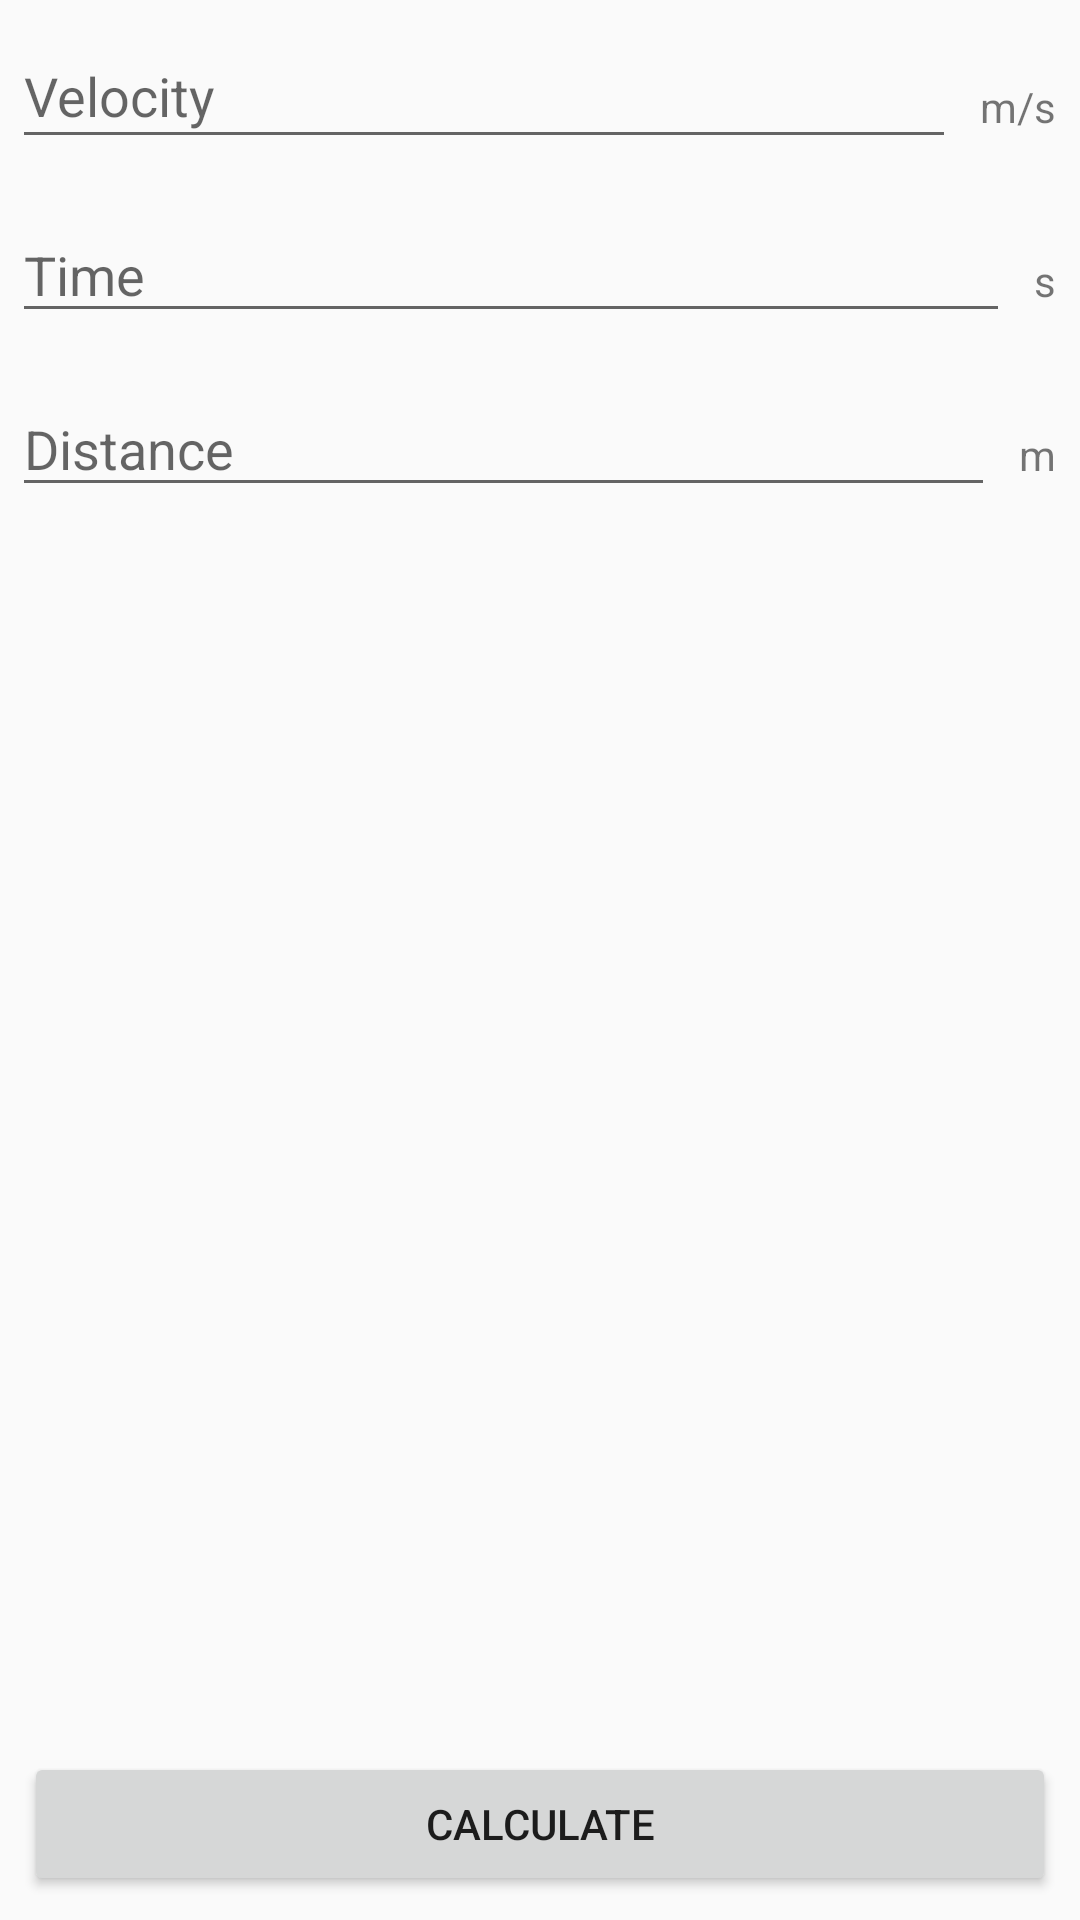

Layout XML and referenced resources for this Android screen:
<!-- AndroidManifest.xml: application theme AppTheme -->
<!-- res/layout/fragment_velocity.xml -->
<?xml version="1.0" encoding="utf-8"?>
<androidx.constraintlayout.widget.ConstraintLayout xmlns:android="http://schemas.android.com/apk/res/android"
	xmlns:app="http://schemas.android.com/apk/res-auto"
	xmlns:tools="http://schemas.android.com/tools"
	android:layout_width="match_parent"
	android:layout_height="match_parent"
	tools:context=".MainActivity">

	<EditText
		android:id="@+id/input_speed"
		android:layout_width="0dp"
		android:layout_height="45dp"
		android:layout_marginStart="4dp"
		android:layout_marginTop="8dp"
		android:layout_marginEnd="8dp"
		android:ems="10"
		android:hint="@string/name_velocity"
		android:importantForAutofill="no"
		android:inputType="numberDecimal"
		app:layout_constraintEnd_toStartOf="@+id/unit_velocity"
		app:layout_constraintStart_toStartOf="parent"
        app:layout_constraintTop_toTopOf="parent"
        tools:targetApi="o" />

	<EditText
		android:id="@+id/input_time"
		android:layout_width="0dp"
		android:layout_height="42dp"
		android:layout_marginTop="16dp"
		android:layout_marginEnd="8dp"
		android:ems="10"
		android:hint="@string/name_time"
		android:importantForAutofill="no"
		android:inputType="numberDecimal"
		app:layout_constraintEnd_toStartOf="@+id/unit_height"
		app:layout_constraintStart_toStartOf="@+id/input_speed"
        app:layout_constraintTop_toBottomOf="@+id/input_speed"
        tools:targetApi="o" />

	<EditText
		android:id="@+id/input_distance"
		android:layout_width="0dp"
		android:layout_height="42dp"
		android:layout_marginTop="16dp"
		android:layout_marginEnd="8dp"
		android:ems="10"
		android:hint="@string/name_distance"
		android:importantForAutofill="no"
		android:inputType="numberDecimal"
		app:layout_constraintEnd_toStartOf="@+id/unit_distance"
		app:layout_constraintStart_toStartOf="@+id/input_time"
        app:layout_constraintTop_toBottomOf="@+id/input_time"
        tools:targetApi="o" />

	<Button
		android:id="@+id/btn_Velocity"
		android:layout_width="0dp"
		android:layout_height="wrap_content"
		android:layout_marginStart="8dp"
		android:layout_marginEnd="8dp"
		android:layout_marginBottom="8dp"
		android:text="@string/name_calculate"
		app:layout_constraintBottom_toBottomOf="parent"
		app:layout_constraintEnd_toEndOf="parent"
		app:layout_constraintStart_toStartOf="parent" />

	<TextView
		android:id="@+id/unit_velocity"
		android:layout_width="wrap_content"
		android:layout_height="wrap_content"
		android:layout_marginEnd="8dp"
		android:layout_marginBottom="8dp"
		android:text="@string/unit_velocity"
		app:layout_constraintBottom_toBottomOf="@+id/input_speed"
		app:layout_constraintEnd_toEndOf="parent" />

	<TextView
		android:id="@+id/unit_height"
		android:layout_width="wrap_content"
		android:layout_height="wrap_content"
		android:layout_marginEnd="8dp"
		android:layout_marginBottom="8dp"
		android:text="@string/unit_time"
		app:layout_constraintBottom_toBottomOf="@+id/input_time"
		app:layout_constraintEnd_toEndOf="parent" />

	<TextView
		android:id="@+id/unit_distance"
		android:layout_width="wrap_content"
		android:layout_height="wrap_content"
		android:layout_marginEnd="8dp"
		android:layout_marginBottom="8dp"
		android:text="@string/unit_distance"
		app:layout_constraintBottom_toBottomOf="@+id/input_distance"
		app:layout_constraintEnd_toEndOf="parent" />
</androidx.constraintlayout.widget.ConstraintLayout>
<!-- resources referenced by this layout -->
<resources>
  <string name="name_calculate">Calculate</string>
  <string name="name_distance">Distance</string>
  <string name="name_time">Time</string>
  <string name="name_velocity">Velocity</string>
  <string name="unit_distance">m</string>
  <string name="unit_time">s</string>
  <string name="unit_velocity">m/s</string>
  <style name="AppTheme" parent="Theme.AppCompat.Light.DarkActionBar">
          
          <item name="colorPrimary">@color/colorPrimary</item>
          <item name="colorPrimaryDark">@color/colorPrimaryDark</item>
          <item name="colorAccent">@color/colorAccent</item>
      </style>
  <color name="colorPrimary">#008577</color>
  <color name="colorPrimaryDark">#00574B</color>
  <color name="colorAccent">#D81B60</color>
</resources>
